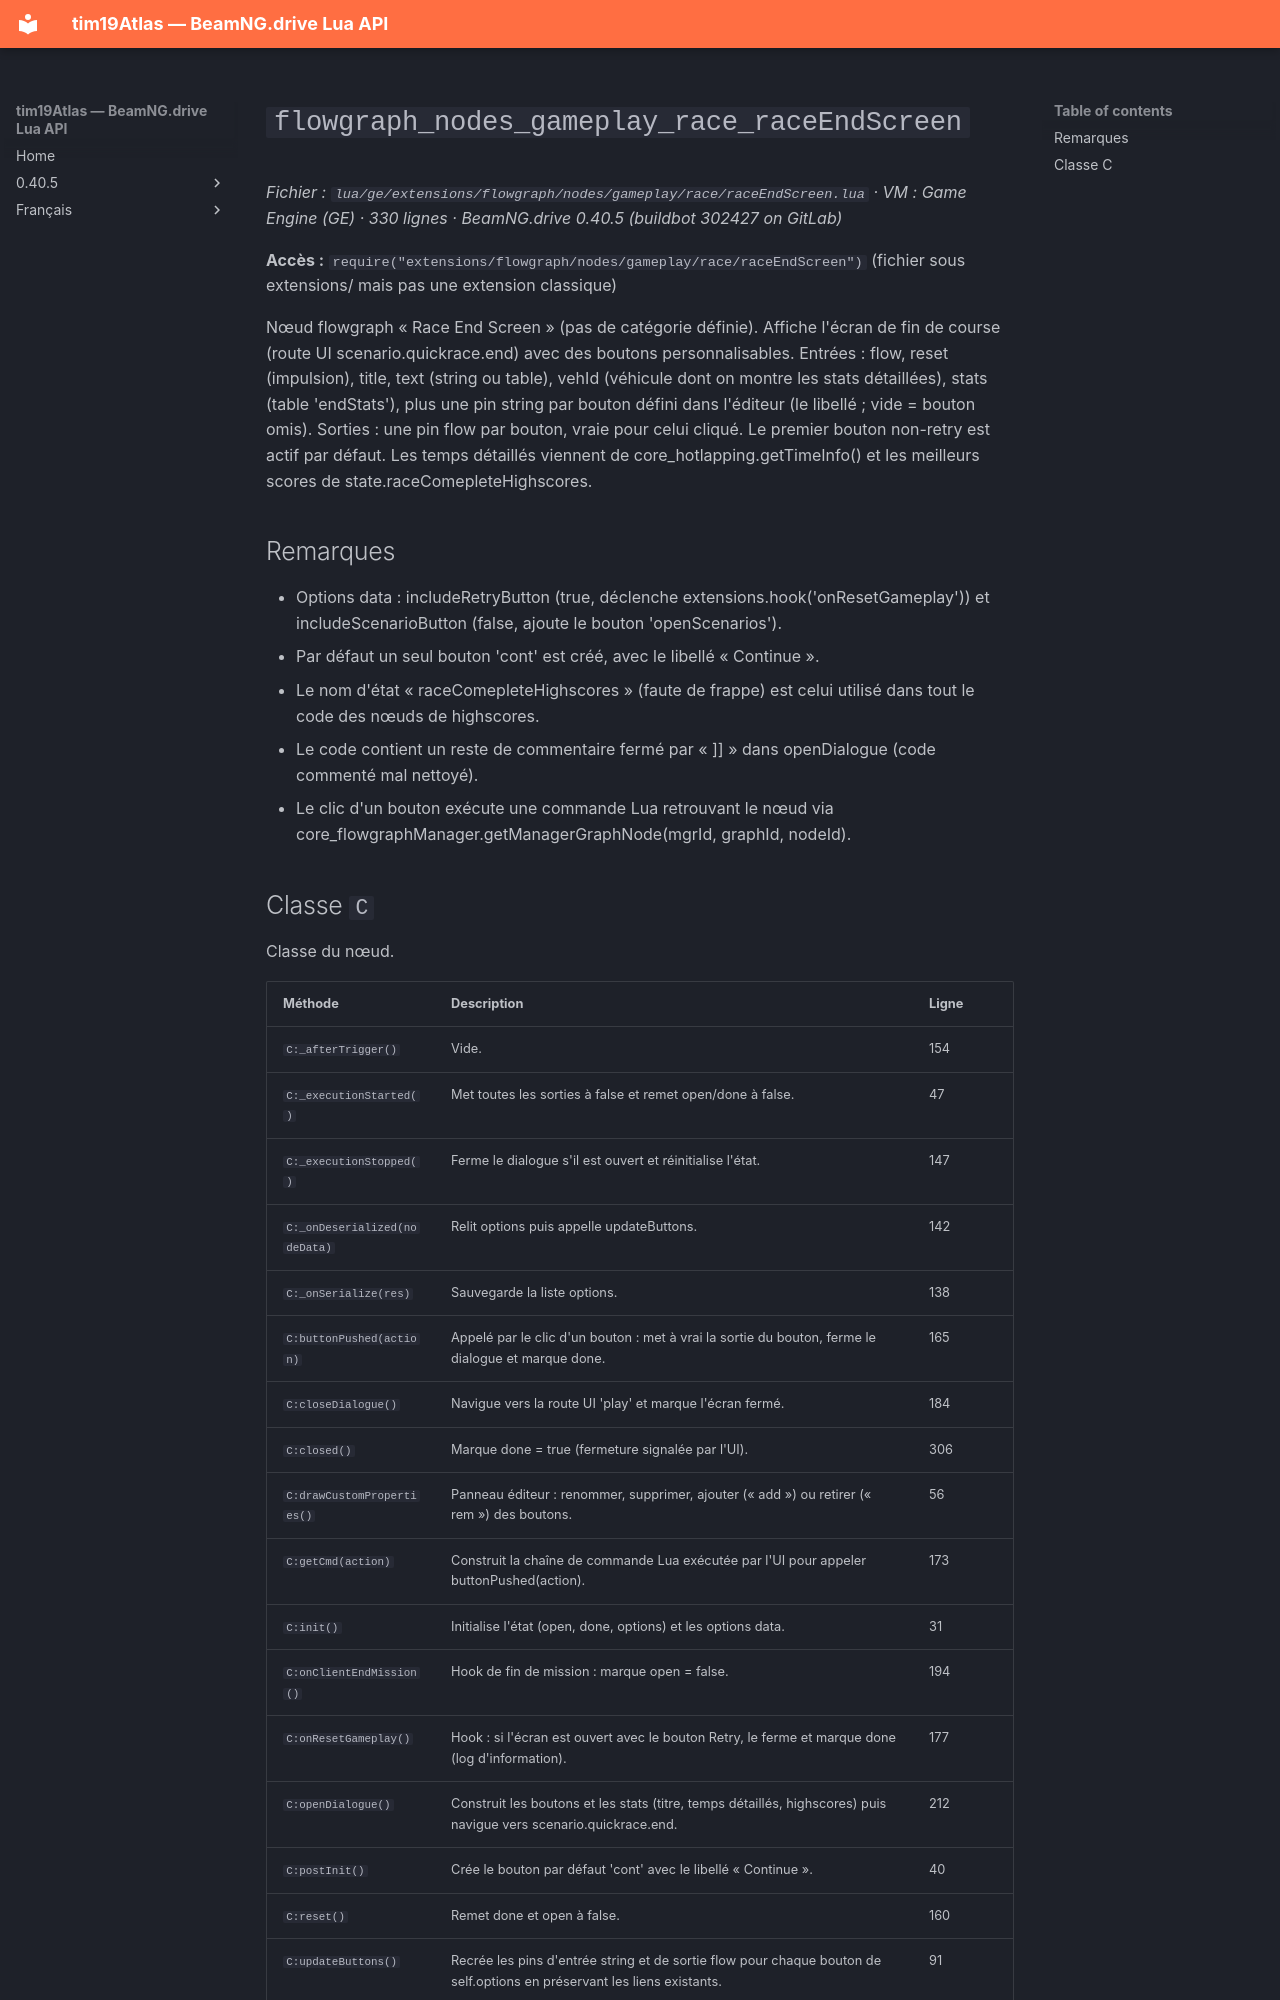

repository: Tim0219800/beamng-lua-atlas · page: fr/0.40.5/ge/extensions/flowgraph/nodes/gameplay/race/raceEndScreen.html · generator: mkdocs

# `flowgraph_nodes_gameplay_race_raceEndScreen`

*Fichier : `lua/ge/extensions/flowgraph/nodes/gameplay/race/raceEndScreen.lua` · VM : Game Engine (GE) · 330 lignes · BeamNG.drive 0.40.5 (buildbot 302427 on GitLab)*

**Accès :** `require("extensions/flowgraph/nodes/gameplay/race/raceEndScreen")` (fichier sous extensions/ mais pas une extension classique)

Nœud flowgraph « Race End Screen » (pas de catégorie définie). Affiche l'écran de fin de course (route UI scenario.quickrace.end) avec des boutons personnalisables. Entrées : flow, reset (impulsion), title, text (string ou table), vehId (véhicule dont on montre les stats détaillées), stats (table 'endStats'), plus une pin string par bouton défini dans l'éditeur (le libellé ; vide = bouton omis). Sorties : une pin flow par bouton, vraie pour celui cliqué. Le premier bouton non-retry est actif par défaut. Les temps détaillés viennent de core_hotlapping.getTimeInfo() et les meilleurs scores de state.raceComepleteHighscores.

## Remarques

- Options data : includeRetryButton (true, déclenche extensions.hook('onResetGameplay')) et includeScenarioButton (false, ajoute le bouton 'openScenarios').
- Par défaut un seul bouton 'cont' est créé, avec le libellé « Continue ».
- Le nom d'état « raceComepleteHighscores » (faute de frappe) est celui utilisé dans tout le code des nœuds de highscores.
- Le code contient un reste de commentaire fermé par « ]] » dans openDialogue (code commenté mal nettoyé).
- Le clic d'un bouton exécute une commande Lua retrouvant le nœud via core_flowgraphManager.getManagerGraphNode(mgrId, graphId, nodeId).
